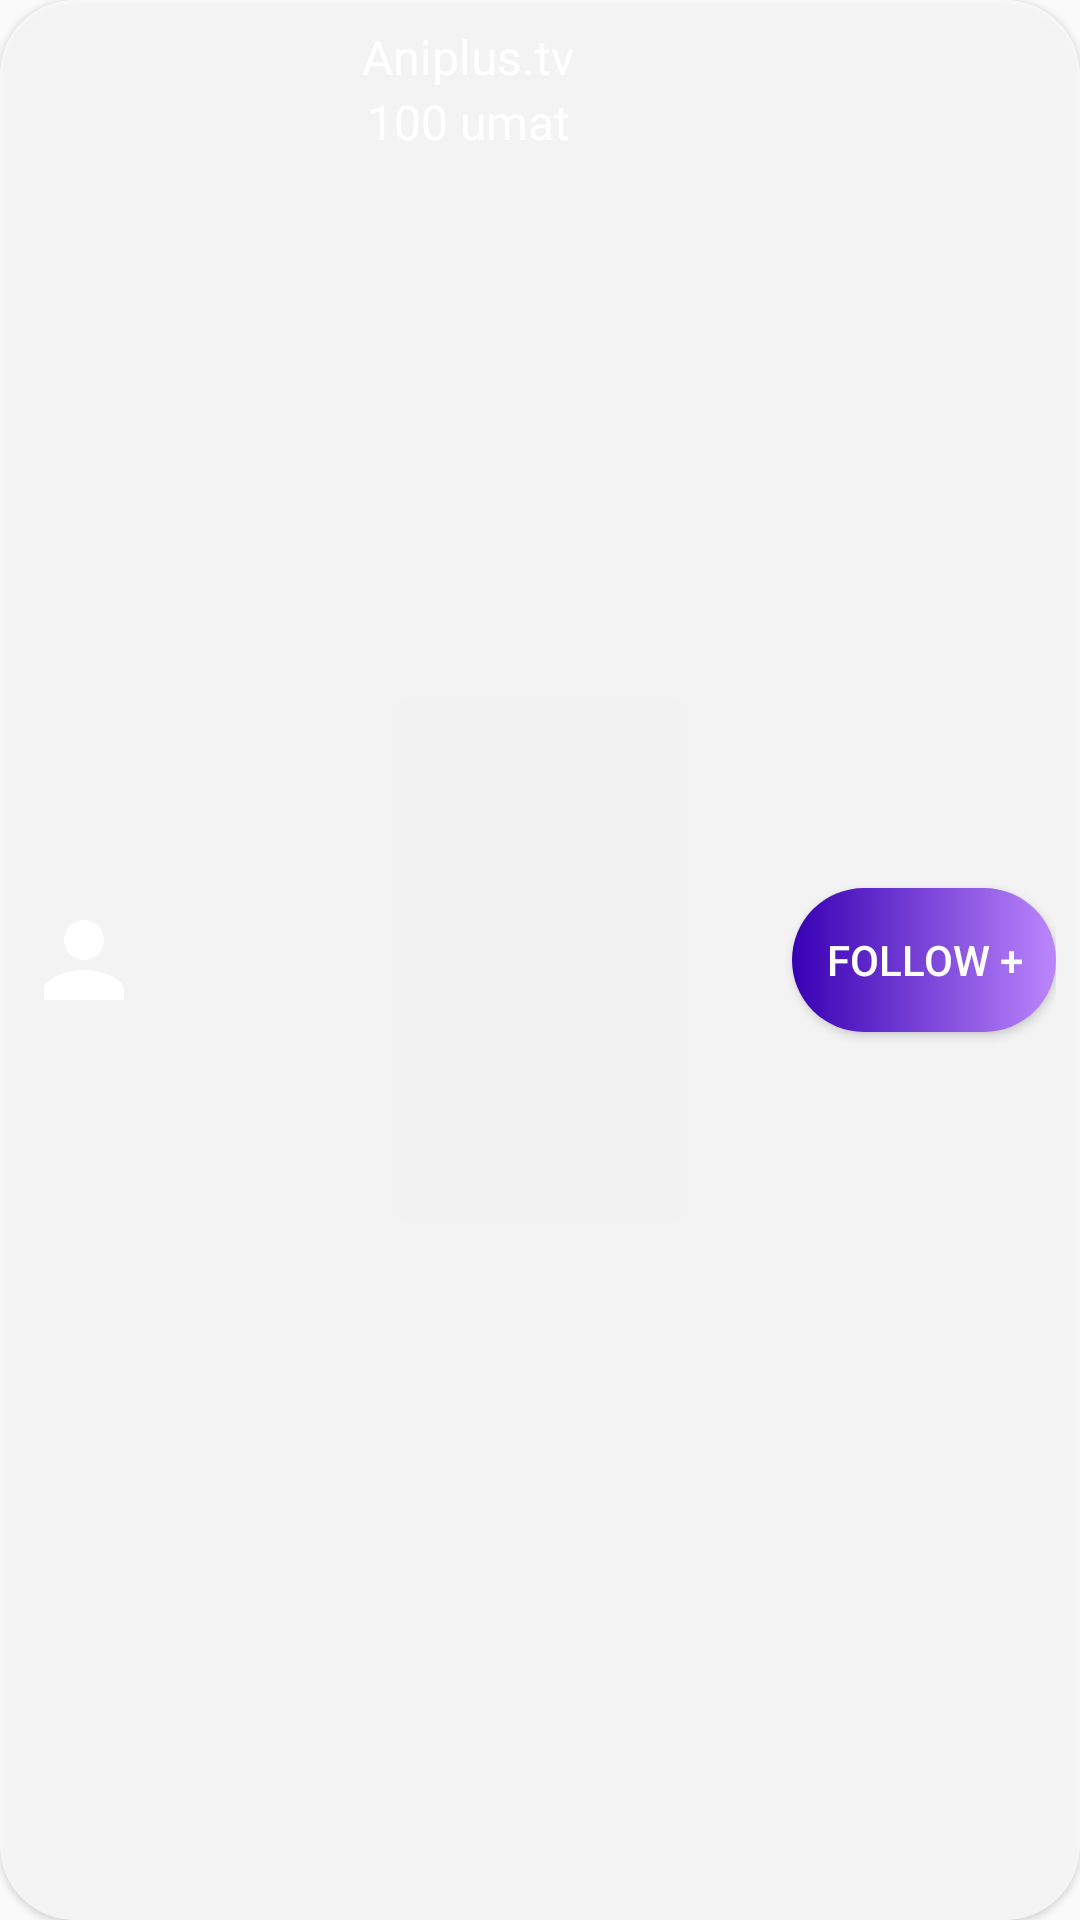

The Android layout XML behind this screen, and the referenced resources:
<!-- AndroidManifest.xml: application theme Theme.Livestream -->
<!-- res/layout/view_host_name.xml -->
<?xml version="1.0" encoding="utf-8"?>
<androidx.constraintlayout.widget.ConstraintLayout xmlns:android="http://schemas.android.com/apk/res/android"
    android:id="@+id/container_host"
    android:layout_width="wrap_content"
    android:layout_height="wrap_content"
    xmlns:app="http://schemas.android.com/apk/res-auto"
    android:padding="@dimen/showcase_padding_8dp"
    android:background="@drawable/view_count_border"
    android:elevation="1dp">
    <com.google.android.material.imageview.ShapeableImageView
        android:id="@+id/siv_profile_pict"
        android:layout_width="@dimen/image_40"
        android:layout_height="@dimen/image_40"
        android:src="@drawable/baseline_person_24"
        android:backgroundTint="@color/grey19"
        app:layout_constraintStart_toStartOf="parent"
        app:layout_constraintTop_toTopOf="parent"
        app:layout_constraintBottom_toBottomOf="parent"
        app:shapeAppearanceOverlay="@style/ShapeAppearanceOverlay.App.CornerRound"
        />
    <TextView
        android:id="@+id/tv_username"
        android:layout_width="wrap_content"
        android:layout_height="wrap_content"
        android:text="Aniplus.tv"
        android:textSize="@dimen/sp_16"
        android:maxLines="1"
        android:ellipsize="marquee"
        android:textColor="@color/white"
        app:layout_constraintStart_toEndOf="@id/siv_profile_pict"
        app:layout_constraintTop_toTopOf="parent"
        app:layout_constraintEnd_toStartOf="@id/btn_follow"/>
    <TextView
        android:id="@+id/tv_pengikut"
        android:layout_width="wrap_content"
        android:layout_height="wrap_content"
        android:text="100 umat"
        android:textSize="@dimen/sp_16"
        android:textColor="@color/white"
        app:layout_constraintStart_toEndOf="@id/siv_profile_pict"
        app:layout_constraintTop_toBottomOf="@id/tv_username"
        app:layout_constraintEnd_toStartOf="@id/btn_follow"/>
    <Button
        android:id="@+id/btn_follow"
        android:layout_width="wrap_content"
        android:layout_height="wrap_content"
        android:text="Follow +"
        android:textColor="@color/white"
        android:background="@drawable/btn_design_follow"
        app:layout_constraintEnd_toEndOf="parent"
        app:layout_constraintTop_toTopOf="parent"
        app:layout_constraintBottom_toBottomOf="parent"/>
</androidx.constraintlayout.widget.ConstraintLayout>
<!-- resources referenced by this layout -->
<resources>
  <color name="grey19">#FF666666</color>
  <color name="white">#FFFFFFFF</color>
  <dimen name="image_40">40dp</dimen>
  <dimen name="showcase_padding_8dp">8dp</dimen>
  <dimen name="sp_16">16sp</dimen>
  <!-- drawable baseline_person_24 (drawable) -->
  <vector android:height="15dp" android:tint="@color/white"
      android:viewportHeight="24" android:viewportWidth="24"
      android:width="15dp" xmlns:android="http://schemas.android.com/apk/res/android">
      <path android:fillColor="@android:color/white" android:pathData="M12,12c2.21,0 4,-1.79 4,-4s-1.79,-4 -4,-4 -4,1.79 -4,4 1.79,4 4,4zM12,14c-2.67,0 -8,1.34 -8,4v2h16v-2c0,-2.66 -5.33,-4 -8,-4z"/>
  </vector>
  <!-- drawable btn_design_follow (drawable) -->
  <?xml version="1.0" encoding="utf-8"?>
  <shape xmlns:android="http://schemas.android.com/apk/res/android">
      <corners android:radius="@dimen/radius_large"/>
      <gradient android:startColor="@color/purple_700" android:endColor="@color/purple_200"/>
  </shape>
  <!-- drawable view_count_border (drawable) -->
  <?xml version="1.0" encoding="utf-8"?>
  <shape xmlns:android="http://schemas.android.com/apk/res/android">
      <corners android:radius="@dimen/radius_large"/>
      <solid android:color="@color/white_opa_70"/>
  </shape>
  <style name="ShapeAppearanceOverlay.App.CornerRound" parent="">
      <item name="cornerSize">50%</item>
    </style>
  <style name="Theme.Livestream" parent="Theme.AppCompat.DayNight.NoActionBar">
      
      <item name="colorPrimary">@color/purple_500</item>
      <item name="colorPrimaryVariant">@color/purple_700</item>
      <item name="colorOnPrimary">@color/white</item>
      
      <item name="colorSecondary">@color/teal_200</item>
      <item name="colorSecondaryVariant">@color/teal_700</item>
      <item name="colorOnSecondary">@color/black</item>
      
      <item name="android:statusBarColor">?attr/colorPrimaryVariant</item>
      
    </style>
  <dimen name="radius_large">25dp</dimen>
  <color name="purple_700">#FF3700B3</color>
  <color name="purple_200">#FFBB86FC</color>
  <color name="white_opa_70">#B3FFFFFF</color>
  <color name="purple_500">#FF6200EE</color>
  <color name="teal_200">#FF03DAC5</color>
  <color name="teal_700">#FF018786</color>
  <color name="black">#FF000000</color>
</resources>
